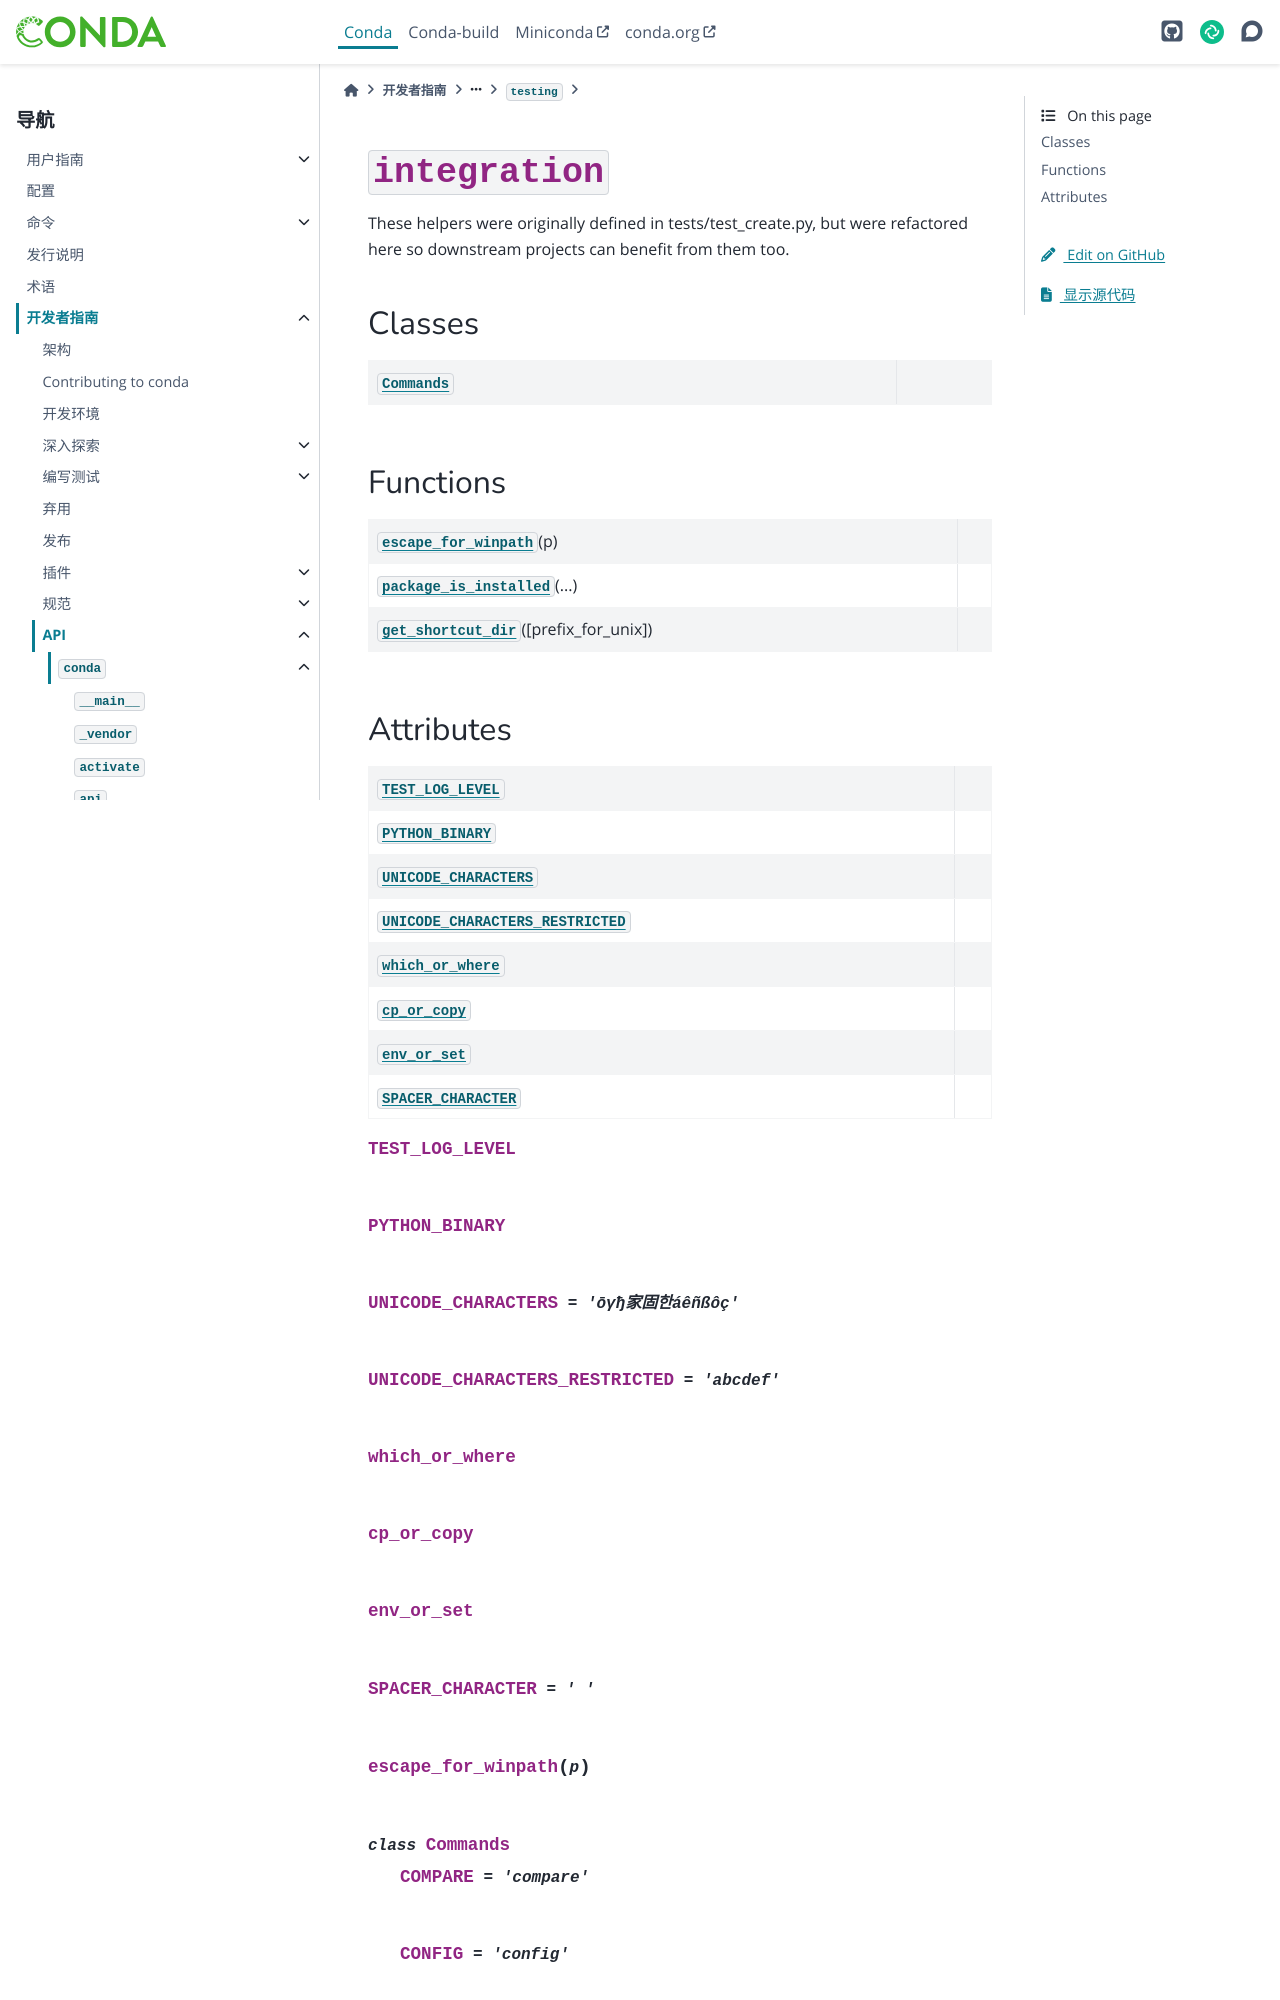

repository: hellowac/conda-zh-cn · page: dev-guide/api/conda/testing/integration/index.html · generator: sphinx

:py:mod:`integration`
=====================

.. py:module:: conda.testing.integration

.. autoapi-nested-parse::

   These helpers were originally defined in tests/test_create.py,
   but were refactored here so downstream projects can benefit from
   them too.



Classes
-------

.. autoapisummary::

   conda.testing.integration.Commands



Functions
---------

.. autoapisummary::

   conda.testing.integration.escape_for_winpath
   conda.testing.integration.package_is_installed
   conda.testing.integration.get_shortcut_dir
